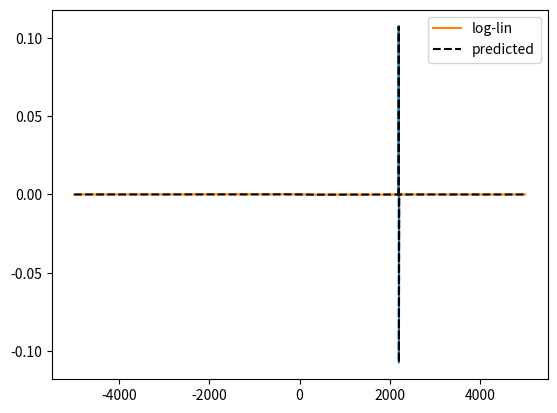

The script that saved this image:
import numpy as np
import matplotlib.pyplot as plt
from numpy import pi,sqrt,log,exp
from numpy.fft import rfft,irfft,rfftfreq,fftshift,ifftshift

gL  = lambda v,v0,w: 2/(pi*w) * 1 / (1 + 4*((v-v0)/w)**2)
gG  = lambda v,v0,w: (2/w)*sqrt(log(2)/pi)*exp(-4*log(2)*((v-v0)/w)**2)

dgLdv = lambda v,v0,w: -8*pi*(v-v0)/w * gL(v,v0,w)**2
dgGdv = lambda v,v0,w: -16/w**2*(v-v0)*log(2) * gG(v,v0,w)

##dgLdv = lambda v,v0,w: -32/(pi*w**2) * ((v-v0)/w)/(1+4*((v-v0)/w)**2)**2
##dgGdv = lambda v,v0,w: (-32/w**3)*(v-v0)*sqrt(log(2)**3/pi)*exp(-4*log(2)*((v-v0)/w)**2)

Nv = 10000
dv = 0.01 #cm-1
v0 = 2200.0 #cm-1
R = v0/dv

w = 5.0 #cm-1

k_arr = np.arange(-Nv//2,Nv//2)
v_lin = v0 + k_arr * dv
v_log = v0*exp(k_arr/R)

I_lin = gG(v_lin,v0,w)
I_log = gG(v_log,v0,w)
I_err = I_log - I_lin

plt.plot(v_lin[1:-1], (I_lin[2:] - I_lin[:-2])/dv)
plt.plot(v_lin, dgGdv(v_lin,v0,w),'k--')
plt.show()

plt.plot(k_arr,I_err,label = 'log-lin')

plt.plot(k_arr, 0.25/v0*(k_arr*dv)**2*dgGdv(v_lin,v0,w),'k--',label='predicted')
##plt.plot(k_arr, 0.25*v0*(v_lin/v0-1)**2*dgLdv(v_lin,v0,w),'k--',label='predicted')
##plt.plot(k_arr, 0.25*v0*((v_lin/v0)**2-2*(v_lin/v0)+1)*dgLdv(v_lin,v0,w),'k--',label='predicted')

##plt.plot(k_arr, 0.25*v0*(v_lin/v0)**2*dgLdv(v_lin,v0,w),'k',label='2')
##plt.plot(k_arr, 0.25*v0*-2*(v_lin/v0)*dgLdv(v_lin,v0,w),'--',label='1')
##plt.plot(k_arr, 0.25*v0*dgLdv(v_lin,v0,w),'-.',label='0')
plt.legend()
plt.show()
